Run: headless pygame with SDL's dummy video driver; simulated clock (each Clock.tick advances the game by its frame time, no real sleeping); random seed 0; keys injected as events and as key.get_pressed() state; mouse plan: one left click at the window centre at the start of phase 2, then a move to the lower-right quarter at the start of phase 3.
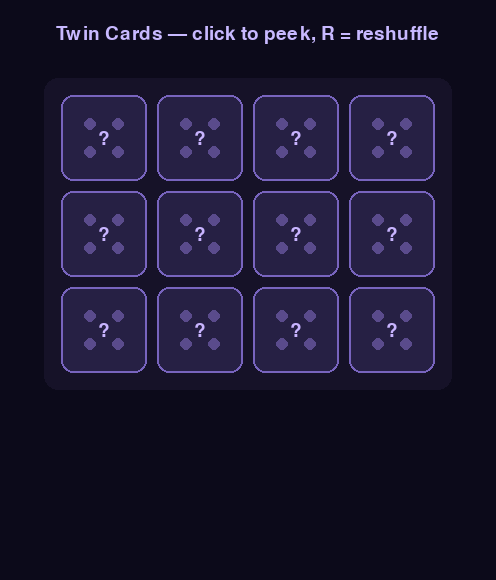
Frame 1 of 4 · flips 1–60 · no input
Frame 2 of 4 · flips 61–180 · clicked the window centre · tapped SPACE, RETURN · held RIGHT (→), D · screen unchanged from frame 1, image omitted
Frame 3 of 4 · flips 181–300 · moved the mouse to the lower-right quarter · held DOWN (↓), S · screen unchanged from frame 2, image omitted
Frame 4 of 4 · flips 301–420 · held LEFT (←), A, UP (↑), W · screen unchanged from frame 3, image omitted

The pygame program that drew these frames:

# game.py — Lesson 5.19: Twin Cards — symbol deck (solution)
from __future__ import annotations

import random

import pygame

pygame.init()

COLS = 4
ROWS = 3
CELL = 96
GAP = 10
BOARD_X = 56
BOARD_Y = 90
WIDTH = BOARD_X * 2 + COLS * CELL
HEIGHT = 580

screen = pygame.display.set_mode((WIDTH, HEIGHT))
pygame.display.set_caption("Twin Cards — Cosmic Deck")
clock = pygame.time.Clock()
font_small = pygame.font.Font(None, 28)

SYMBOL_COLORS: list[tuple[int, int, int]] = [
    (255, 210, 110),
    (160, 210, 255),
    (255, 150, 175),
    (140, 230, 170),
    (200, 170, 255),
    (255, 185, 120),
    (120, 220, 230),
    (230, 200, 255),
    (255, 255, 150),
    (180, 255, 200),
    (255, 160, 140),
    (190, 190, 255),
]


def build_deck(cols: int, rows: int) -> list[int]:
    pair_count = (cols * rows) // 2
    deck = list(range(pair_count)) * 2
    random.shuffle(deck)
    return deck


def make_cards(cols: int, rows: int) -> list[dict]:
    deck = build_deck(cols, rows)
    cards: list[dict] = []
    i = 0
    for row in range(rows):
        for col in range(cols):
            cards.append(
                {
                    "col": col,
                    "row": row,
                    "symbol": deck[i],
                    "face_up": False,
                    "matched": False,
                }
            )
            i += 1
    return cards


def card_rect(card: dict) -> pygame.Rect:
    x = BOARD_X + card["col"] * CELL
    y = BOARD_Y + card["row"] * CELL
    return pygame.Rect(x + GAP // 2, y + GAP // 2, CELL - GAP, CELL - GAP)


def mouse_to_card(pos: tuple[int, int], cards: list[dict]) -> dict | None:
    for card in reversed(cards):
        if card_rect(card).collidepoint(pos):
            return card
    return None


def draw_card_back(surface: pygame.Surface, rect: pygame.Rect) -> None:
    pygame.draw.rect(surface, (38, 32, 68), rect, border_radius=12)
    pygame.draw.rect(surface, (120, 100, 190), rect, width=2, border_radius=12)
    cx, cy = rect.center
    for dx, dy in ((-14, -14), (14, -14), (14, 14), (-14, 14)):
        pygame.draw.circle(surface, (90, 75, 140), (cx + dx, cy + dy), 6)
    q = font_small.render("?", True, (200, 180, 255))
    surface.blit(q, q.get_rect(center=rect.center))


def draw_symbol(surface: pygame.Surface, rect: pygame.Rect, symbol_id: int) -> None:
    color = SYMBOL_COLORS[symbol_id % len(SYMBOL_COLORS)]
    pygame.draw.rect(surface, (32, 26, 52), rect, border_radius=12)
    pygame.draw.rect(surface, color, rect.inflate(-10, -10), border_radius=10)
    cx, cy = rect.center
    shape = symbol_id % 6
    if shape == 0:
        pts = [(cx, cy - 22), (cx + 20, cy + 14), (cx - 20, cy + 14)]
        pygame.draw.polygon(surface, (255, 255, 255), pts)
    elif shape == 1:
        pygame.draw.circle(surface, (255, 255, 255), (cx, cy), 22, width=4)
        pygame.draw.circle(surface, color, (cx + 10, cy - 8), 8)
    elif shape == 2:
        pts = [(cx, cy - 24), (cx + 22, cy + 18), (cx - 22, cy + 18)]
        pygame.draw.polygon(surface, (255, 255, 255), pts)
    elif shape == 3:
        pts = [(cx, cy - 20), (cx + 16, cy), (cx, cy + 20), (cx - 16, cy)]
        pygame.draw.polygon(surface, (255, 255, 255), pts)
    elif shape == 4:
        pygame.draw.line(surface, (255, 255, 255), (cx - 18, cy), (cx + 18, cy), 5)
        pygame.draw.line(surface, (255, 255, 255), (cx, cy - 18), (cx, cy + 18), 5)
    else:
        pygame.draw.circle(surface, (255, 255, 255), (cx, cy), 18, width=4)


def draw_card(surface: pygame.Surface, card: dict) -> None:
    rect = card_rect(card)
    if card["face_up"] or card["matched"]:
        draw_symbol(surface, rect, card["symbol"])
    else:
        draw_card_back(surface, rect)


cards = make_cards(COLS, ROWS)
running = True

while running:
    clock.tick(60)

    for event in pygame.event.get():
        if event.type == pygame.QUIT:
            running = False
        if event.type == pygame.KEYDOWN and event.key == pygame.K_r:
            cards = make_cards(COLS, ROWS)
        if event.type == pygame.MOUSEBUTTONDOWN and event.button == 1:
            picked = mouse_to_card(event.pos, cards)
            if picked:
                picked["face_up"] = not picked["face_up"]

    screen.fill((12, 10, 26))
    frame = pygame.Rect(
        BOARD_X - 12,
        BOARD_Y - 12,
        COLS * CELL + 24,
        ROWS * CELL + 24,
    )
    pygame.draw.rect(screen, (22, 18, 40), frame, border_radius=14)
    for card in cards:
        draw_card(screen, card)
    hud = font_small.render("Twin Cards — click to peek, R = reshuffle", True, (200, 185, 255))
    screen.blit(hud, (BOARD_X, 24))
    pygame.display.flip()

pygame.quit()
